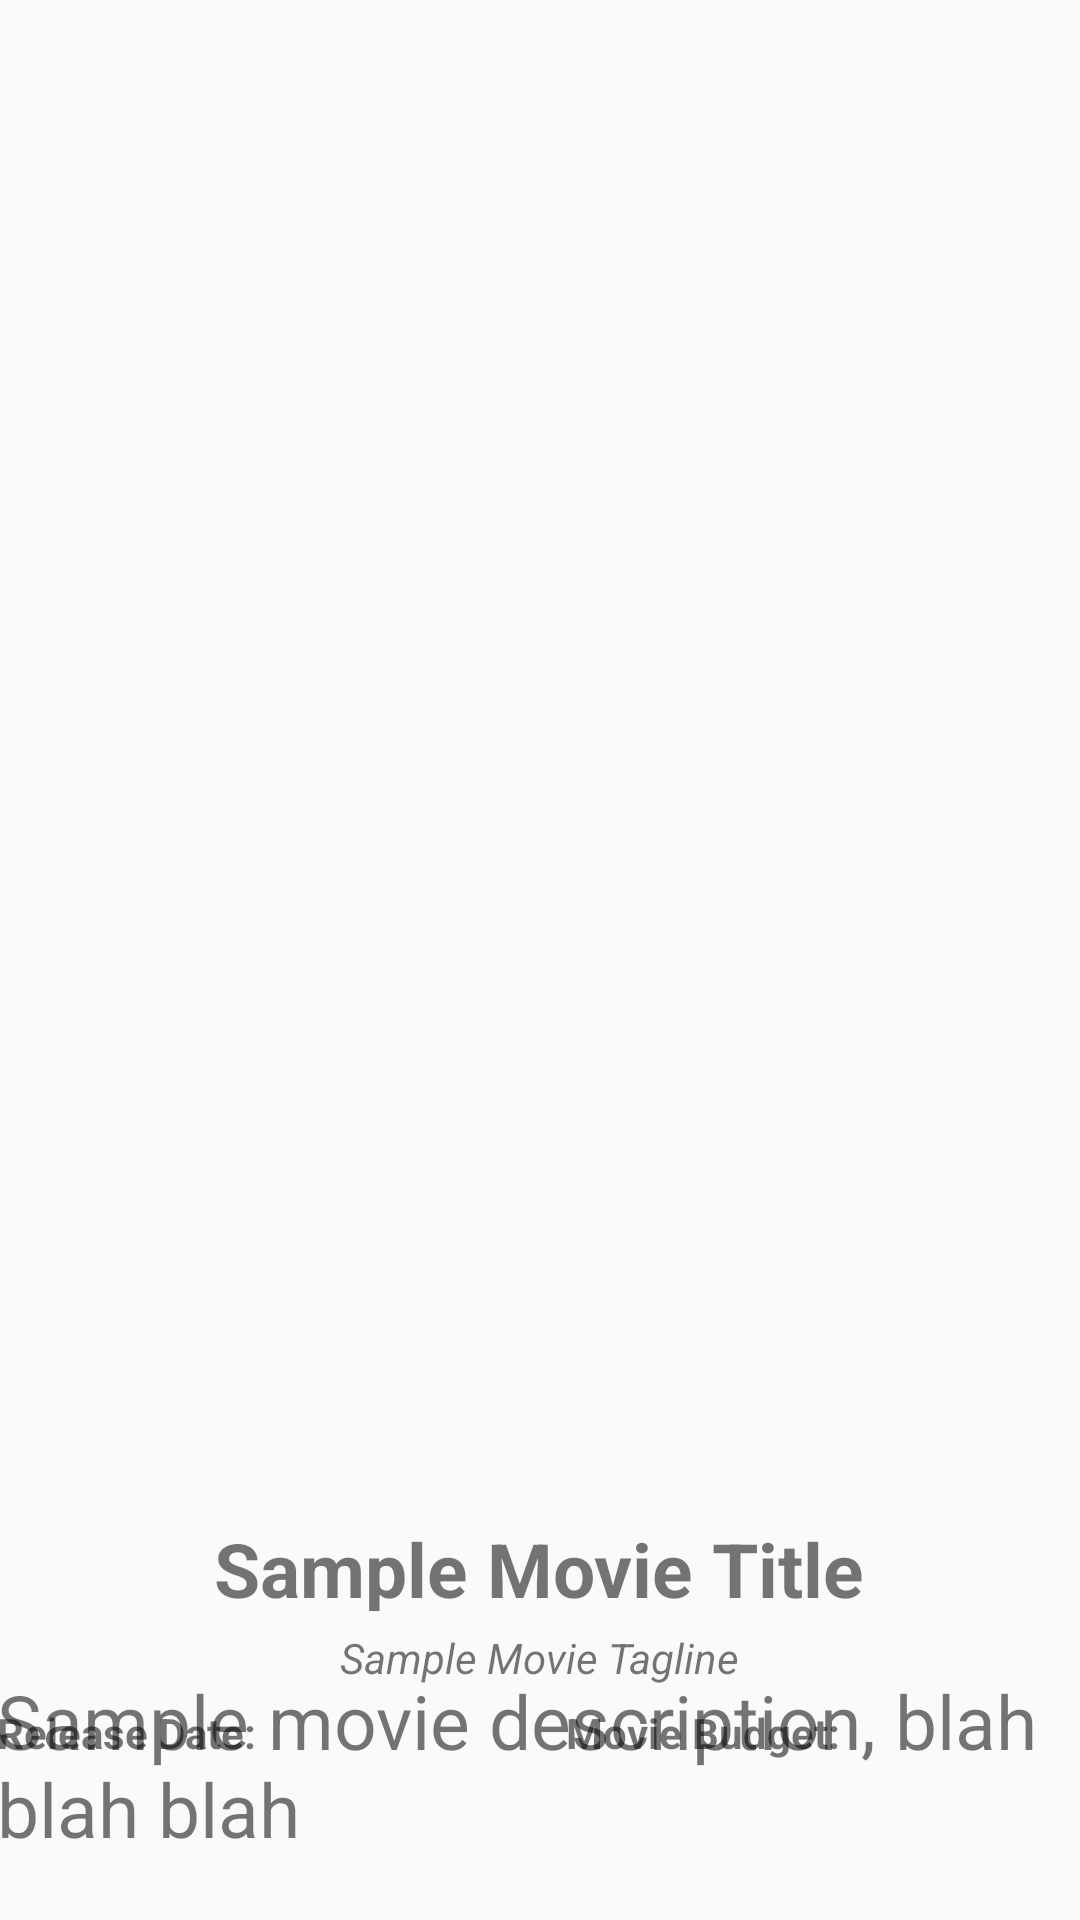

This screen was rendered from an Android layout file. Write that file and the resources it references.
<!-- AndroidManifest.xml: application theme Theme.AppCompat.Light.DarkActionBar -->
<!-- res/layout/activity_movie_detail.xml -->
<?xml version="1.0" encoding="utf-8"?>
<androidx.constraintlayout.widget.ConstraintLayout xmlns:android="http://schemas.android.com/apk/res/android"
    xmlns:app="http://schemas.android.com/apk/res-auto"
    xmlns:tools="http://schemas.android.com/tools"
    android:layout_width="match_parent"
    android:layout_height="match_parent">


    <ImageView
        android:id="@+id/imageView"
        android:layout_width="325dp"
        android:layout_height="498dp"
        app:layout_constraintEnd_toEndOf="parent"
        app:layout_constraintStart_toStartOf="parent"
        tools:layout_editor_absoluteY="16dp"
        tools:srcCompat="@tools:sample/avatars"
        tools:ignore="MissingConstraints" />

    <TextView
        android:id="@+id/movie_titleTV"
        android:layout_width="320dp"
        android:layout_height="31dp"
        android:layout_marginTop="8dp"
        android:gravity="center"
        android:text="Sample Movie Title"
        android:textSize="25sp"
        android:textStyle="bold"
        app:layout_constraintEnd_toEndOf="@+id/imageView"
        app:layout_constraintHorizontal_bias="0.4"
        app:layout_constraintStart_toStartOf="@+id/imageView"
        app:layout_constraintTop_toBottomOf="@+id/imageView"
        tools:ignore="MissingConstraints" />

    <TextView
        android:id="@+id/movie_descriptionTV"
        android:layout_width="363dp"
        android:layout_height="95dp"
        android:text="Sample movie description, blah blah blah"
        app:layout_constraintBottom_toBottomOf="parent"
        app:autoSizeTextType="uniform"
        app:autoSizeMinTextSize="10sp"
        app:autoSizeMaxTextSize="25sp"
        app:layout_constraintEnd_toEndOf="@+id/imageView"
        app:layout_constraintStart_toStartOf="@+id/imageView"
        app:layout_constraintTop_toBottomOf="@+id/movie_taglineTV"
        tools:ignore="MissingConstraints" />

    <TextView
        android:id="@+id/movie_release_dateTV"
        android:layout_width="173dp"
        android:layout_height="27dp"
        android:text="Release Date: "
        android:textStyle="bold"
        app:layout_constraintBottom_toBottomOf="@+id/movie_budgetTV"
        app:layout_constraintStart_toStartOf="@+id/movie_descriptionTV"
        app:layout_constraintTop_toBottomOf="@+id/movie_taglineTV"
        tools:ignore="MissingConstraints" />

    <TextView
        android:id="@+id/movie_budgetTV"
        android:layout_width="173dp"
        android:layout_height="27dp"
        android:text="Movie Budget: "
        android:textStyle="bold"
        app:layout_constraintEnd_toEndOf="@+id/movie_descriptionTV"
        app:layout_constraintHorizontal_bias="1.0"
        app:layout_constraintStart_toEndOf="@+id/movie_release_dateTV"
        app:layout_constraintTop_toBottomOf="@+id/movie_taglineTV"
        tools:ignore="MissingConstraints" />

    <TextView
        android:id="@+id/movie_taglineTV"
        android:layout_width="316dp"
        android:layout_height="31dp"
        android:text="Sample Movie Tagline"
        android:textStyle="italic"
        android:gravity="center"
        app:layout_constraintEnd_toEndOf="@+id/movie_titleTV"
        app:layout_constraintStart_toStartOf="@+id/movie_titleTV"
        app:layout_constraintTop_toBottomOf="@+id/movie_titleTV"
        tools:ignore="MissingConstraints" />
</androidx.constraintlayout.widget.ConstraintLayout>
<!-- resources referenced by this layout -->
<resources>

</resources>
